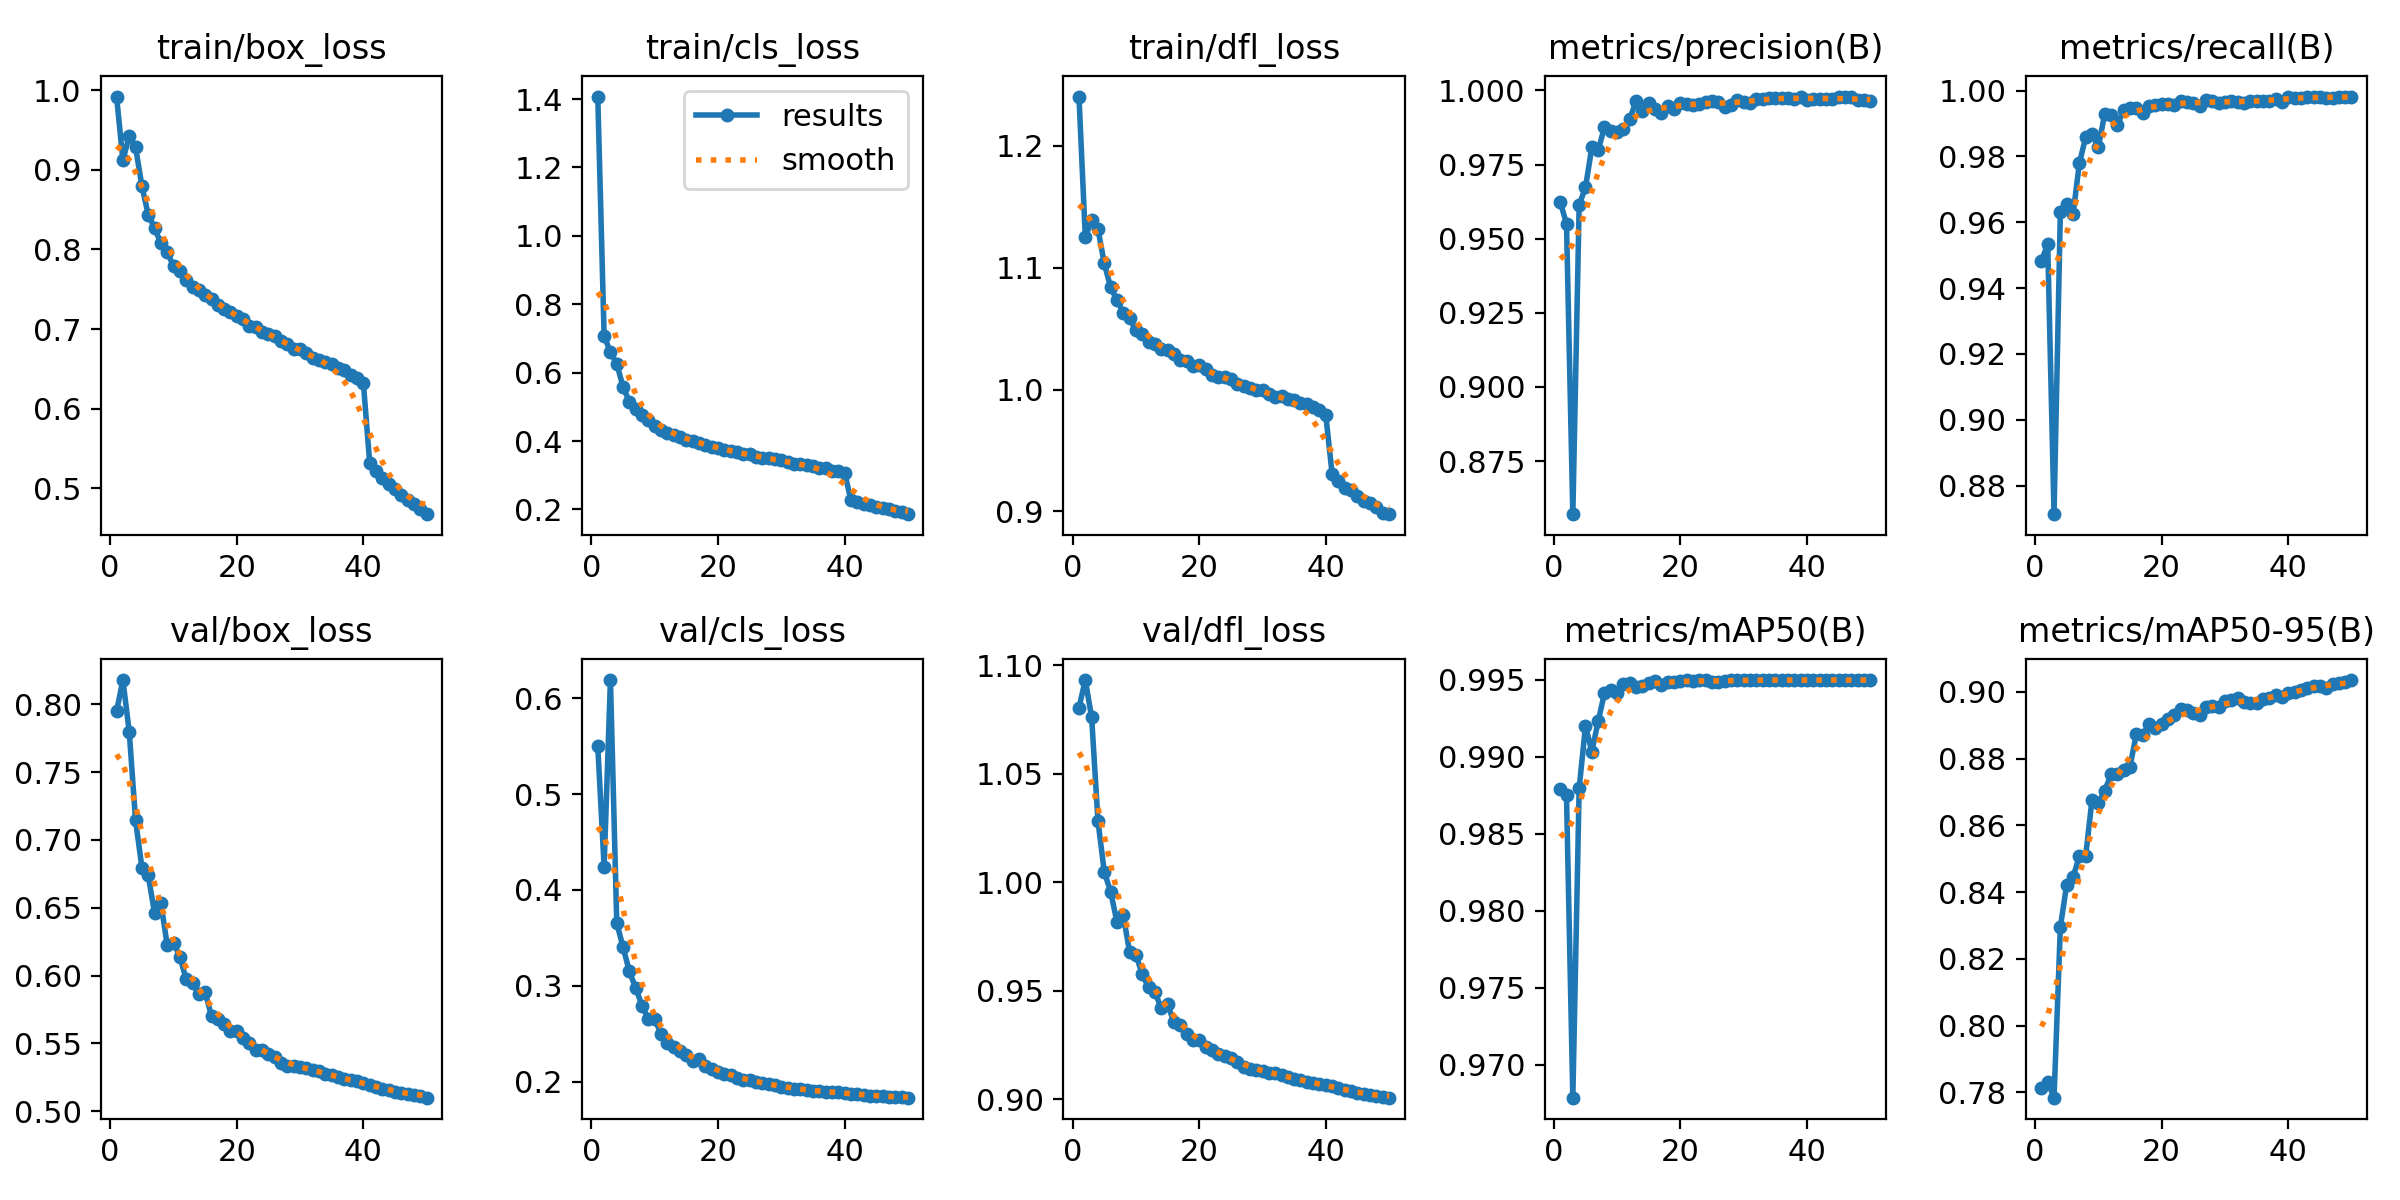

Data behind this chart, as committed beside it:
epoch, time, train/box_loss, train/cls_loss, train/dfl_loss, metrics/precision(B), metrics/recall(B), metrics/mAP50(B), metrics/mAP50-95(B), val/box_loss, val/cls_loss, val/dfl_loss, lr/pg0, lr/pg1, lr/pg2
1, 381.1, 0.992, 1.407, 1.241, 0.9624, 0.9483, 0.9879, 0.7814, 0.7949, 0.55, 1.08, 0.003332, 0.003332, 0.003332
2, 742.1, 0.9119, 0.7083, 1.125, 0.9551, 0.9533, 0.9875, 0.7832, 0.8179, 0.4244, 1.093, 0.006533, 0.006533, 0.006533
3, 1097, 0.9427, 0.659, 1.139, 0.8571, 0.8713, 0.9679, 0.7784, 0.7798, 0.6189, 1.076, 0.009602, 0.009602, 0.009602
4, 1450, 0.9282, 0.6262, 1.132, 0.9614, 0.9632, 0.9879, 0.8296, 0.7144, 0.3656, 1.028, 0.009406, 0.009406, 0.009406
5, 1808, 0.8798, 0.5577, 1.104, 0.9673, 0.9654, 0.992, 0.8423, 0.6797, 0.3401, 1.005, 0.009208, 0.009208, 0.009208
6, 2182, 0.8437, 0.5147, 1.084, 0.9808, 0.9624, 0.9903, 0.8445, 0.6738, 0.315, 0.9956, 0.00901, 0.00901, 0.00901
7, 2556, 0.8272, 0.4946, 1.074, 0.9798, 0.9779, 0.9923, 0.8508, 0.6462, 0.2977, 0.9817, 0.008812, 0.008812, 0.008812
8, 2930, 0.8077, 0.4748, 1.063, 0.9876, 0.9858, 0.9941, 0.8509, 0.6537, 0.2792, 0.9848, 0.008614, 0.008614, 0.008614
9, 3303, 0.7962, 0.4608, 1.059, 0.9863, 0.9867, 0.9943, 0.8678, 0.6225, 0.2653, 0.9677, 0.008416, 0.008416, 0.008416
10, 3677, 0.7796, 0.4444, 1.049, 0.986, 0.9829, 0.9941, 0.8668, 0.6241, 0.2656, 0.9665, 0.008218, 0.008218, 0.008218
11, 4050, 0.7726, 0.432, 1.046, 0.987, 0.9928, 0.9947, 0.8703, 0.6138, 0.2496, 0.9574, 0.00802, 0.00802, 0.00802
12, 4424, 0.7619, 0.4243, 1.039, 0.9903, 0.9925, 0.9948, 0.8753, 0.5973, 0.2408, 0.9515, 0.007822, 0.007822, 0.007822
13, 4797, 0.7531, 0.4186, 1.037, 0.9965, 0.9895, 0.9945, 0.8756, 0.5949, 0.2357, 0.9492, 0.007624, 0.007624, 0.007624
14, 5170, 0.7497, 0.4106, 1.033, 0.9932, 0.9941, 0.9946, 0.8766, 0.5862, 0.2318, 0.942, 0.007426, 0.007426, 0.007426
15, 5542, 0.7429, 0.4028, 1.032, 0.9958, 0.9947, 0.9948, 0.8777, 0.5877, 0.2275, 0.9436, 0.007228, 0.007228, 0.007228
16, 5918, 0.7376, 0.4001, 1.029, 0.9939, 0.9946, 0.9949, 0.8873, 0.57, 0.2213, 0.9355, 0.00703, 0.00703, 0.00703
17, 6291, 0.7304, 0.3952, 1.024, 0.9922, 0.9932, 0.9947, 0.8871, 0.5683, 0.2233, 0.9343, 0.006832, 0.006832, 0.006832
18, 6665, 0.7255, 0.3877, 1.023, 0.9948, 0.9953, 0.9949, 0.8903, 0.564, 0.2166, 0.9299, 0.006634, 0.006634, 0.006634
19, 7039, 0.7213, 0.3837, 1.019, 0.9938, 0.9955, 0.9948, 0.8891, 0.5593, 0.2133, 0.9272, 0.006436, 0.006436, 0.006436
20, 7413, 0.7171, 0.3807, 1.02, 0.9958, 0.996, 0.9949, 0.8903, 0.5592, 0.2102, 0.9273, 0.006238, 0.006238, 0.006238
21, 7786, 0.7124, 0.3752, 1.017, 0.9955, 0.9958, 0.995, 0.8919, 0.5543, 0.2082, 0.9238, 0.00604, 0.00604, 0.00604
22, 8159, 0.7045, 0.3711, 1.012, 0.9951, 0.9957, 0.9949, 0.893, 0.5501, 0.2067, 0.9228, 0.005842, 0.005842, 0.005842
23, 8533, 0.7028, 0.3669, 1.01, 0.9953, 0.997, 0.995, 0.8948, 0.5455, 0.2039, 0.9207, 0.005644, 0.005644, 0.005644
24, 8907, 0.696, 0.3607, 1.01, 0.9962, 0.9966, 0.995, 0.8947, 0.5449, 0.2021, 0.9201, 0.005446, 0.005446, 0.005446
25, 9280, 0.6934, 0.3607, 1.009, 0.9964, 0.9963, 0.9949, 0.8937, 0.542, 0.2014, 0.9188, 0.005248, 0.005248, 0.005248
26, 9654, 0.6909, 0.3543, 1.005, 0.9962, 0.9952, 0.9949, 0.8932, 0.5401, 0.1999, 0.917, 0.00505, 0.00505, 0.00505
27, 10028, 0.6853, 0.3514, 1.003, 0.9944, 0.9971, 0.9949, 0.8954, 0.5353, 0.1986, 0.9146, 0.004852, 0.004852, 0.004852
28, 10403, 0.6809, 0.3501, 1.001, 0.9949, 0.9968, 0.995, 0.8959, 0.5334, 0.1973, 0.9137, 0.004654, 0.004654, 0.004654
29, 10777, 0.6751, 0.3463, 1, 0.9966, 0.9963, 0.995, 0.8956, 0.5331, 0.1966, 0.9133, 0.004456, 0.004456, 0.004456
30, 11141, 0.6749, 0.3453, 0.9996, 0.996, 0.9966, 0.995, 0.8974, 0.5324, 0.1948, 0.9131, 0.004258, 0.004258, 0.004258
31, 11495, 0.6701, 0.3388, 0.9964, 0.9959, 0.9969, 0.995, 0.8976, 0.5317, 0.1937, 0.9122, 0.00406, 0.00406, 0.00406
32, 11850, 0.6643, 0.3314, 0.9936, 0.9972, 0.9965, 0.995, 0.8981, 0.5307, 0.1928, 0.9118, 0.003862, 0.003862, 0.003862
33, 12205, 0.6612, 0.3322, 0.9946, 0.9971, 0.9964, 0.995, 0.8971, 0.5296, 0.192, 0.9112, 0.003664, 0.003664, 0.003664
34, 12560, 0.6592, 0.3298, 0.9919, 0.9974, 0.9968, 0.995, 0.8968, 0.5276, 0.1913, 0.9102, 0.003466, 0.003466, 0.003466
35, 12918, 0.656, 0.3266, 0.9917, 0.9973, 0.9969, 0.995, 0.8967, 0.5264, 0.1904, 0.9095, 0.003268, 0.003268, 0.003268
36, 13294, 0.651, 0.3225, 0.9888, 0.9975, 0.9969, 0.995, 0.8978, 0.5252, 0.19, 0.9089, 0.00307, 0.00307, 0.00307
37, 13668, 0.6484, 0.3214, 0.9878, 0.9976, 0.9968, 0.995, 0.8982, 0.5235, 0.1891, 0.908, 0.002872, 0.002872, 0.002872
38, 14041, 0.6418, 0.3136, 0.9853, 0.9972, 0.9975, 0.995, 0.8991, 0.5227, 0.1891, 0.9075, 0.002674, 0.002674, 0.002674
39, 14411, 0.6386, 0.3123, 0.9832, 0.9979, 0.9964, 0.995, 0.8984, 0.5221, 0.1891, 0.907, 0.002476, 0.002476, 0.002476
40, 14765, 0.6318, 0.3074, 0.9789, 0.9969, 0.998, 0.995, 0.8998, 0.521, 0.1882, 0.9064, 0.002278, 0.002278, 0.002278
41, 15154, 0.5317, 0.2275, 0.9306, 0.9972, 0.9978, 0.995, 0.9001, 0.5197, 0.1877, 0.9058, 0.00208, 0.00208, 0.00208
42, 15505, 0.5217, 0.2223, 0.9251, 0.9972, 0.9979, 0.995, 0.9006, 0.5182, 0.187, 0.905, 0.001882, 0.001882, 0.001882
43, 15858, 0.5131, 0.2173, 0.9193, 0.997, 0.9982, 0.995, 0.9011, 0.5166, 0.1863, 0.9042, 0.001684, 0.001684, 0.001684
44, 16210, 0.5059, 0.2121, 0.9174, 0.9971, 0.998, 0.995, 0.9019, 0.5155, 0.1856, 0.9036, 0.001486, 0.001486, 0.001486
45, 16561, 0.4987, 0.2072, 0.913, 0.9977, 0.9979, 0.995, 0.9017, 0.5144, 0.1854, 0.903, 0.001288, 0.001288, 0.001288
46, 16917, 0.4916, 0.2043, 0.9085, 0.9977, 0.9978, 0.995, 0.9013, 0.5137, 0.185, 0.9024, 0.00109, 0.00109, 0.00109
47, 17268, 0.4855, 0.2003, 0.9068, 0.9977, 0.9976, 0.995, 0.9025, 0.5127, 0.1842, 0.9019, 0.000892, 0.000892, 0.000892
48, 17620, 0.48, 0.1952, 0.9035, 0.9966, 0.9982, 0.995, 0.9026, 0.5117, 0.1837, 0.9014, 0.000694, 0.000694, 0.000694
49, 17974, 0.4743, 0.1919, 0.899, 0.9966, 0.9982, 0.995, 0.903, 0.5109, 0.1837, 0.901, 0.000496, 0.000496, 0.000496
50, 18327, 0.4677, 0.1861, 0.8978, 0.9966, 0.9982, 0.995, 0.9036, 0.51, 0.1834, 0.9007, 0.000298, 0.000298, 0.000298
